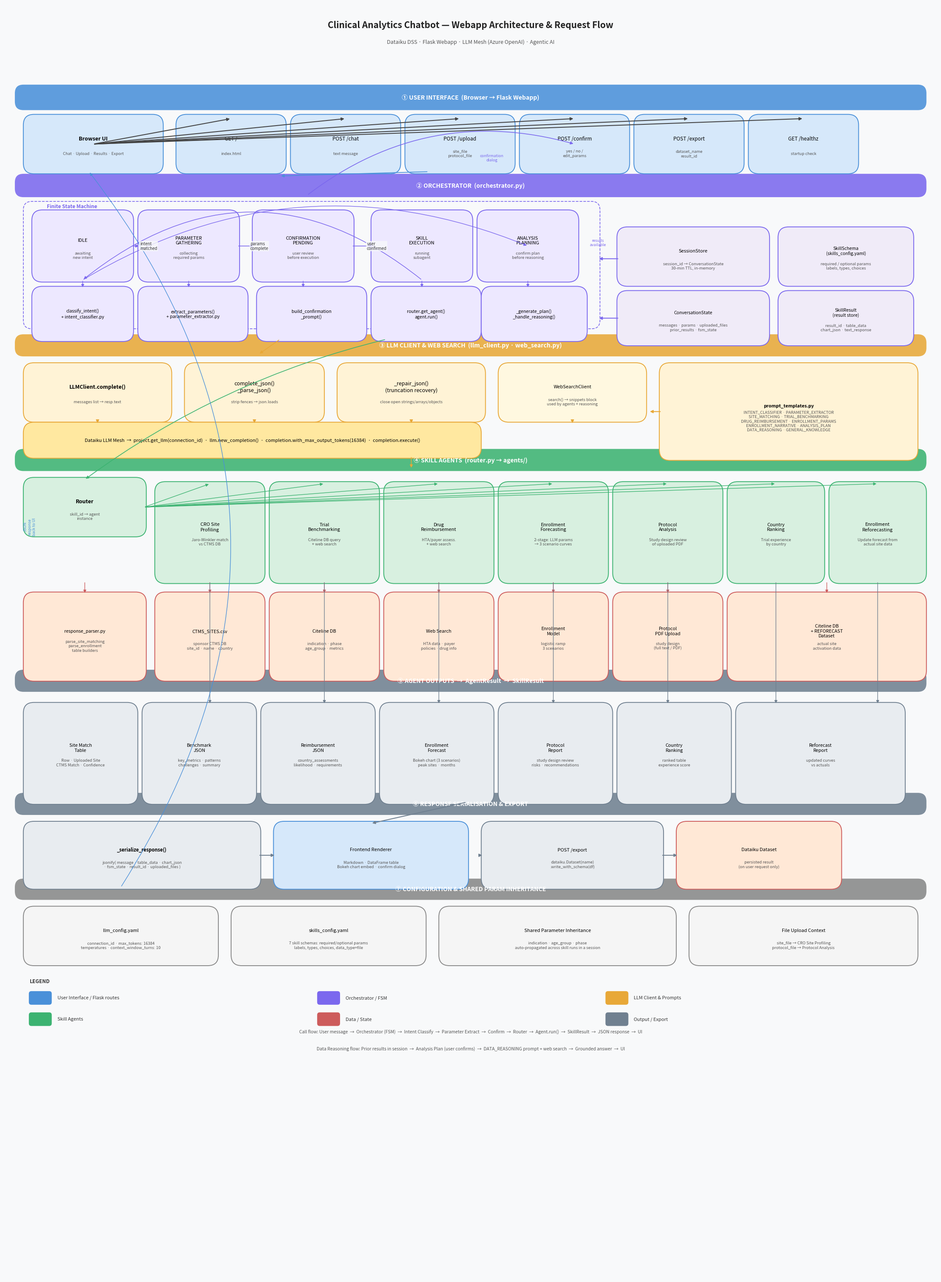

Write the Python code that produced this figure. (Note: this script raises an exception after producing the figure.)
"""
Generate a PDF flow diagram for the conv_analytics_prototype project.
Webapp (Flask) version — not the Panel notebook.
"""
import matplotlib
matplotlib.use("Agg")
import matplotlib.pyplot as plt
import matplotlib.patches as mpatches
from matplotlib.patches import FancyBboxPatch

# ── Colour palette ──────────────────────────────────────────────────────────
C_USER   = "#4A90D9"   # blue   — user-facing
C_ORCH   = "#7B68EE"   # purple — orchestrator / FSM
C_LLM    = "#E8A838"   # amber  — LLM / prompts
C_AGENT  = "#3CB371"   # green  — skill agents
C_DATA   = "#CD5C5C"   # red    — data / state
C_OUTPUT = "#708090"   # slate  — output / export
C_ARROW  = "#444444"
BG       = "#F8F9FA"
WHITE    = "#FFFFFF"

fig, ax = plt.subplots(figsize=(22, 30))
ax.set_xlim(0, 22)
ax.set_ylim(0, 30)
ax.axis("off")
fig.patch.set_facecolor(BG)
ax.set_facecolor(BG)


# ── Helpers ──────────────────────────────────────────────────────────────────
def box(ax, x, y, w, h, label, sublabel=None, color=WHITE, edgecolor="#333",
        fontsize=9, bold=False, radius=0.25):
    rect = FancyBboxPatch((x, y), w, h,
                          boxstyle=f"round,pad=0.05,rounding_size={radius}",
                          facecolor=color, edgecolor=edgecolor, linewidth=1.4,
                          zorder=3)
    ax.add_patch(rect)
    weight = "bold" if bold else "normal"
    cy = y + h / 2
    if sublabel:
        ax.text(x + w/2, cy + 0.13, label, ha="center", va="center",
                fontsize=fontsize, fontweight=weight, zorder=4)
        ax.text(x + w/2, cy - 0.22, sublabel, ha="center", va="center",
                fontsize=6.8, color="#555", zorder=4, style="italic")
    else:
        ax.text(x + w/2, cy, label, ha="center", va="center",
                fontsize=fontsize, fontweight=weight, zorder=4)


def section_header(ax, x, y, w, h, label, color):
    rect = FancyBboxPatch((x, y), w, h,
                          boxstyle="round,pad=0.05,rounding_size=0.2",
                          facecolor=color, edgecolor=color, linewidth=0,
                          alpha=0.88, zorder=2)
    ax.add_patch(rect)
    ax.text(x + w/2, y + h/2, label, ha="center", va="center",
            fontsize=10, fontweight="bold", color=WHITE, zorder=3)


def arrow(ax, x1, y1, x2, y2, label="", color=C_ARROW, rad=0.0, lw=1.5):
    ax.annotate("", xy=(x2, y2), xytext=(x1, y1),
                arrowprops=dict(arrowstyle="-|>", color=color, lw=lw,
                                connectionstyle=f"arc3,rad={rad}"), zorder=5)
    if label:
        mx, my = (x1+x2)/2, (y1+y2)/2
        ax.text(mx + 0.1, my, label, fontsize=7, color="#333", zorder=6,
                ha="left", va="center",
                bbox=dict(facecolor=BG, edgecolor="none", alpha=0.8, pad=1))


def dashed_box(ax, x, y, w, h, color="#999"):
    rect = FancyBboxPatch((x, y), w, h,
                          boxstyle="round,pad=0.05,rounding_size=0.2",
                          facecolor="none", edgecolor=color, linewidth=1.2,
                          linestyle="--", zorder=2)
    ax.add_patch(rect)


# ═══════════════════════════════════════════════════════════════════════════
# TITLE
# ═══════════════════════════════════════════════════════════════════════════
ax.text(11, 29.5, "Clinical Analytics Chatbot — Webapp Architecture & Request Flow",
        ha="center", va="center", fontsize=15, fontweight="bold", color="#222")
ax.text(11, 29.1, "Dataiku DSS · Flask Webapp · LLM Mesh (Azure OpenAI) · Agentic AI",
        ha="center", va="center", fontsize=9, color="#555")

# ═══════════════════════════════════════════════════════════════════════════
# LAYER 0 — USER INTERFACE  (y: 26.0–28.8)
# ═══════════════════════════════════════════════════════════════════════════
section_header(ax, 0.3, 27.55, 21.4, 0.50, "① USER INTERFACE  (Browser → Flask Webapp)", C_USER)

box(ax, 0.5, 26.05, 3.2, 1.3, "Browser UI",
    "Chat · Upload · Results · Export", color="#D6E8FA", edgecolor=C_USER, bold=True)

routes = [
    ("GET /",        "index.html"),
    ("POST /chat",   "text message"),
    ("POST /upload", "site_file\nprotocol_file"),
    ("POST /confirm","yes / no /\nedit_params"),
    ("POST /export", "dataset_name\nresult_id"),
    ("GET /healthz", "startup check"),
]
route_xs = [4.1, 6.8, 9.5, 12.2, 14.9, 17.6]
for i, (route, sub) in enumerate(routes):
    box(ax, route_xs[i], 26.05, 2.5, 1.3, route, sub,
        color="#D6E8FA", edgecolor=C_USER, fontsize=8.5)
    arrow(ax, 2.1, 26.7, route_xs[i]+1.25, 27.3)

# ═══════════════════════════════════════════════════════════════════════════
# LAYER 1 — ORCHESTRATOR  (y: 21.5–27.3)
# ═══════════════════════════════════════════════════════════════════════════
section_header(ax, 0.3, 25.5, 21.4, 0.45, "② ORCHESTRATOR  (orchestrator.py)", C_ORCH)

# FSM states
dashed_box(ax, 0.5, 22.4, 13.5, 2.9, color=C_ORCH)
ax.text(1.0, 25.2, "Finite State Machine", fontsize=8.5, color=C_ORCH, fontweight="bold")

fsm_states = [
    ("IDLE",          "awaiting\nnew intent"),
    ("PARAMETER\nGATHERING",  "collecting\nrequired params"),
    ("CONFIRMATION\nPENDING", "user review\nbefore execution"),
    ("SKILL\nEXECUTION",      "running\nsubagent"),
    ("ANALYSIS\nPLANNING",    "confirm plan\nbefore reasoning"),
]
state_xs = [0.7, 3.2, 5.9, 8.7, 11.2]
for i, (state, sub) in enumerate(fsm_states):
    box(ax, state_xs[i], 23.5, 2.3, 1.6, state, sub,
        color="#EDE8FF", edgecolor=C_ORCH, fontsize=8)

# FSM transitions
transitions = [
    (state_xs[0]+2.3, 24.3, state_xs[1], 24.3, "intent\nmatched"),
    (state_xs[1]+2.3, 24.3, state_xs[2], 24.3, "params\ncomplete"),
    (state_xs[2]+2.3, 24.3, state_xs[3], 24.3, "user\nconfirmed"),
]
for x1, y1, x2, y2, lbl in transitions:
    arrow(ax, x1, y1, x2, y2, label=lbl, color=C_ORCH, lw=1.2)

# Back to IDLE from SKILL_EXECUTION
ax.annotate("", xy=(state_xs[0]+1.15, 23.5),
            xytext=(state_xs[3]+1.15, 23.5),
            arrowprops=dict(arrowstyle="-|>", color=C_ORCH, lw=1.1,
                            connectionstyle="arc3,rad=0.4"), zorder=5)
ax.text(5.3, 22.6, "result / cancel → IDLE", fontsize=6.5, color=C_ORCH,
        ha="center", style="italic")

# ANALYSIS_PLANNING transition label
ax.text(14.0, 24.3, "results\navailable", fontsize=6.5, color=C_ORCH, ha="center")
arrow(ax, state_xs[0]+1.15, 23.5, state_xs[4]+1.15, 24.3, color=C_ORCH, lw=1.0, rad=-0.25)

# Orchestrator functions
box(ax, 0.7, 22.1, 2.3, 1.2, "classify_intent()\n+ intent_classifier.py",
    color="#EDE8FF", edgecolor=C_ORCH, fontsize=7.5)
box(ax, 3.2, 22.1, 2.5, 1.2, "extract_parameters()\n+ parameter_extractor.py",
    color="#EDE8FF", edgecolor=C_ORCH, fontsize=7.5)
box(ax, 6.0, 22.1, 2.5, 1.2, "build_confirmation\n_prompt()",
    color="#EDE8FF", edgecolor=C_ORCH, fontsize=7.5)
box(ax, 8.7, 22.1, 2.5, 1.2, "router.get_agent()\nagent.run()",
    color="#EDE8FF", edgecolor=C_ORCH, fontsize=7.5)
box(ax, 11.3, 22.1, 2.4, 1.2, "_generate_plan()\n_handle_reasoning()",
    color="#EDE8FF", edgecolor=C_ORCH, fontsize=7.5)

for i in range(5):
    sx = state_xs[i] + 1.15
    arrow(ax, sx, 23.5, sx, 23.3, color=C_ORCH, lw=1.0)

# Session management
box(ax, 14.5, 23.4, 3.5, 1.3, "SessionStore",
    "session_id → ConversationState\n30-min TTL, in-memory",
    color="#F0EBF8", edgecolor=C_ORCH, fontsize=8)
box(ax, 14.5, 22.0, 3.5, 1.2, "ConversationState",
    "messages · params · uploaded_files\nprior_results · fsm_state",
    color="#F0EBF8", edgecolor=C_ORCH, fontsize=7.5)
box(ax, 18.3, 23.4, 3.1, 1.3, "SkillSchema\n(skills_config.yaml)",
    "required / optional params\nlabels, types, choices",
    color="#F0EBF8", edgecolor=C_ORCH, fontsize=7.5)
box(ax, 18.3, 22.0, 3.1, 1.2, "SkillResult\n(result store)",
    "result_id · table_data\nchart_json · text_response",
    color="#F0EBF8", edgecolor=C_ORCH, fontsize=7.5)

arrow(ax, 14.5, 24.0, 14.0, 24.0, color=C_ORCH)
arrow(ax, 14.5, 22.6, 14.0, 22.6, color=C_ORCH)

# Route → Orchestrator entry
arrow(ax, 10.0, 26.05, 6.5, 25.95, color=C_USER, lw=1.3)

# ═══════════════════════════════════════════════════════════════════════════
# LAYER 2 — LLM CLIENT & WEB SEARCH  (y: 18.5–21.8)
# ═══════════════════════════════════════════════════════════════════════════
section_header(ax, 0.3, 21.75, 21.4, 0.42, "③ LLM CLIENT & WEB SEARCH  (llm_client.py · web_search.py)", C_LLM)

box(ax, 0.5, 20.2, 3.4, 1.3, "LLMClient.complete()",
    "messages list → resp.text", color="#FFF3D6", edgecolor=C_LLM, bold=True)
box(ax, 4.3, 20.2, 3.2, 1.3, "complete_json()\n_parse_json()",
    "strip fences → json.loads", color="#FFF3D6", edgecolor=C_LLM)
box(ax, 7.9, 20.2, 3.4, 1.3, "_repair_json()\n(truncation recovery)",
    "close open strings/arrays/objects", color="#FFF3D6", edgecolor=C_LLM)
box(ax, 11.7, 20.2, 3.4, 1.3, "WebSearchClient",
    "search() → snippets block\nused by agents + reasoning",
    color="#FFF8E0", edgecolor=C_LLM, fontsize=8)

box(ax, 0.5, 19.35, 10.7, 0.75, "Dataiku LLM Mesh  →  project.get_llm(connection_id)  ·  llm.new_completion()  ·  completion.with_max_output_tokens(16384)  ·  completion.execute()",
    color="#FFE8A0", edgecolor=C_LLM, fontsize=8)

for cx in [2.2, 5.9, 9.6, 13.4]:
    arrow(ax, cx, 20.2, cx, 20.1, color=C_LLM)

# Prompt templates
box(ax, 15.5, 19.3, 6.0, 2.2, "prompt_templates.py",
    "INTENT_CLASSIFIER · PARAMETER_EXTRACTOR\n"
    "SITE_MATCHING · TRIAL_BENCHMARKING\n"
    "DRUG_REIMBURSEMENT · ENROLLMENT_PARAMS\n"
    "ENROLLMENT_NARRATIVE · ANALYSIS_PLAN\n"
    "DATA_REASONING · GENERAL_KNOWLEDGE",
    color="#FFF3D6", edgecolor=C_LLM, fontsize=7.8, bold=True)

# Orchestrator → LLM
arrow(ax, 6.5, 22.1, 6.0, 21.75, color=C_LLM, lw=1.2)
arrow(ax, 15.5, 20.4, 15.2, 20.4, color=C_LLM)

# ═══════════════════════════════════════════════════════════════════════════
# LAYER 3 — SKILL AGENTS  (y: 13.5–19.1)
# ═══════════════════════════════════════════════════════════════════════════
section_header(ax, 0.3, 19.05, 21.4, 0.42, "④ SKILL AGENTS  (router.py → agents/)", C_AGENT)

# Router
box(ax, 0.5, 17.5, 2.8, 1.3, "Router",
    "skill_id → agent\ninstance", color="#D8F0E0", edgecolor=C_AGENT, bold=True)

AGENTS = [
    ("CRO Site\nProfiling",        "Jaro-Winkler match\nvs CTMS DB"),
    ("Trial\nBenchmarking",        "Citeline DB query\n+ web search"),
    ("Drug\nReimbursement",        "HTA/payer assess.\n+ web search"),
    ("Enrollment\nForecasting",    "2-stage: LLM params\n→ 3 scenario curves"),
    ("Protocol\nAnalysis",         "Study design review\nof uploaded PDF"),
    ("Country\nRanking",           "Trial experience\nby country"),
    ("Enrollment\nReforecasting",  "Update forecast from\nactual site data"),
]
agent_xs = [3.6, 6.3, 9.0, 11.7, 14.4, 17.1, 19.5]
agent_ws = [2.5, 2.5, 2.5, 2.5, 2.5, 2.2, 2.2]
for i, (name, sub) in enumerate(AGENTS):
    box(ax, agent_xs[i], 16.4, agent_ws[i], 2.3, name, sub,
        color="#D8F0E0", edgecolor=C_AGENT, fontsize=8, bold=False)
    arrow(ax, 3.3, 18.15, agent_xs[i]+agent_ws[i]/2, 18.7, color=C_AGENT, lw=1.0)

# Data sources row
DATA_SOURCES = [
    (3.6,  2.5, "CTMS_SITES.csv", "sponsor CTMS DB\nsite_id · name · country"),
    (6.3,  2.5, "Citeline DB",    "indication · phase\nage_group · metrics"),
    (9.0,  2.5, "Web Search",     "HTA data · payer\npolicies · drug info"),
    (11.7, 2.5, "Enrollment\nModel", "logistic ramp\n3 scenarios"),
    (14.4, 2.5, "Protocol\nPDF Upload", "study design\n(full text / PDF)"),
    (17.1, 4.6, "Citeline DB\n+ REFORECAST\nDataset", "actual site\nactivation data"),
]
for dx, dw, dname, dsub in DATA_SOURCES:
    box(ax, dx, 14.1, dw, 2.0, dname, dsub,
        color="#FFE8D6", edgecolor=C_DATA, fontsize=7.8)

for i, (dx, dw, _, _) in enumerate(DATA_SOURCES):
    ax_x = dx + dw/2
    # only draw arrow if agent and data source columns align
    arrow(ax, ax_x, 16.4, ax_x, 16.1, color=C_DATA, lw=1.0)

# response_parser
box(ax, 0.5, 14.1, 2.8, 2.0, "response_parser.py",
    "parse_site_matching\nparse_enrollment\ntable builders",
    color="#FFE8D6", edgecolor=C_DATA, fontsize=7.5)
arrow(ax, 1.9, 16.4, 1.9, 16.1, color=C_DATA, lw=1.0)

# Router ← Orchestrator
arrow(ax, 9.0, 22.1, 1.9, 18.8, color=C_AGENT, lw=1.2, rad=0.1)

# LLM used by agents
arrow(ax, 9.6, 19.35, 9.6, 19.05, color=C_LLM, lw=1.1)

# ═══════════════════════════════════════════════════════════════════════════
# LAYER 4 — AGENT OUTPUTS  (y: 10.8–13.8)
# ═══════════════════════════════════════════════════════════════════════════
section_header(ax, 0.3, 13.85, 21.4, 0.42, "⑤ AGENT OUTPUTS  →  AgentResult  →  SkillResult", C_OUTPUT)

OUTPUTS = [
    ("Site Match\nTable",     "Row · Uploaded Site\nCTMS Match · Confidence"),
    ("Benchmark\nJSON",       "key_metrics · patterns\nchallenges · summary"),
    ("Reimbursement\nJSON",   "country_assessments\nlikelihood · requirements"),
    ("Enrollment\nForecast",  "Bokeh chart (3 scenarios)\npeak sites · months"),
    ("Protocol\nReport",      "study design review\nrisks · recommendations"),
    ("Country\nRanking",      "ranked table\nexperience score"),
    ("Reforecast\nReport",    "updated curves\nvs actuals"),
]
out_xs = [0.5, 3.3, 6.1, 8.9, 11.7, 14.5, 17.3]
out_ws = [2.6, 2.6, 2.6, 2.6, 2.6, 2.6, 3.9]
for i, (name, sub) in enumerate(OUTPUTS):
    box(ax, out_xs[i], 11.2, out_ws[i], 2.3, name, sub,
        color="#E8ECF0", edgecolor=C_OUTPUT, fontsize=7.8)

for i, ax_x0 in enumerate(agent_xs):
    cx = ax_x0 + agent_ws[i]/2
    arrow(ax, cx, 16.4, cx, 13.5, color=C_OUTPUT, lw=1.0)

# ═══════════════════════════════════════════════════════════════════════════
# LAYER 5 — RESPONSE & EXPORT  (y: 7.8–10.8)
# ═══════════════════════════════════════════════════════════════════════════
section_header(ax, 0.3, 10.95, 21.4, 0.42, "⑥ RESPONSE SERIALISATION & EXPORT", C_OUTPUT)

box(ax, 0.5, 9.2, 5.5, 1.5, "_serialize_response()",
    "jsonify( message · table_data · chart_json\n· fsm_state · result_id · uploaded_files )",
    color="#E8ECF0", edgecolor=C_OUTPUT, fontsize=8, bold=True)
box(ax, 6.4, 9.2, 4.5, 1.5, "Frontend Renderer",
    "Markdown · DataFrame table\nBokeh chart embed · confirm dialog",
    color="#D6E8FA", edgecolor=C_USER, fontsize=8)
box(ax, 11.3, 9.2, 4.2, 1.5, "POST /export",
    "dataiku.Dataset(name)\n.write_with_schema(df)",
    color="#E8ECF0", edgecolor=C_OUTPUT, fontsize=8)
box(ax, 15.9, 9.2, 3.8, 1.5, "Dataiku Dataset",
    "persisted result\n(on user request only)",
    color="#FFE8D6", edgecolor=C_DATA, fontsize=8)

arrow(ax, 6.0, 9.95, 6.4, 9.95, color=C_OUTPUT)
arrow(ax, 10.9, 11.2, 8.65, 10.7, color=C_OUTPUT)
arrow(ax, 11.2, 9.95, 11.3, 9.95, color=C_OUTPUT)
arrow(ax, 15.5, 9.95, 15.9, 9.95, color=C_OUTPUT)

# JSON back to UI
arrow(ax, 2.75, 9.2, 2.0, 26.05, color=C_USER, lw=1.0, rad=0.35)
ax.text(0.6, 17.5, "JSON\nresponse\nback to UI", fontsize=6.5, color=C_USER,
        ha="center", rotation=90)

# ═══════════════════════════════════════════════════════════════════════════
# CONFIRMATION LOOP
# ═══════════════════════════════════════════════════════════════════════════
ax.annotate("", xy=(route_xs[3]+1.25, 26.7), xytext=(7.15, 25.5),
            arrowprops=dict(arrowstyle="-|>", color=C_ORCH, lw=1.2,
                            connectionstyle="arc3,rad=-0.25"), zorder=5)
ax.text(11.5, 26.3, "confirmation\ndialog", fontsize=6.5, color=C_ORCH, ha="center")

# ═══════════════════════════════════════════════════════════════════════════
# CONFIG FILES  (y: 6.0–8.8)
# ═══════════════════════════════════════════════════════════════════════════
section_header(ax, 0.3, 8.95, 21.4, 0.40, "⑦ CONFIGURATION & SHARED PARAM INHERITANCE", "#888")

box(ax, 0.5, 7.4, 4.5, 1.3, "llm_config.yaml",
    "connection_id · max_tokens: 16384\ntemperatures · context_window_turns: 10",
    color="#F5F5F5", edgecolor="#888", fontsize=8)
box(ax, 5.4, 7.4, 4.5, 1.3, "skills_config.yaml",
    "7 skill schemas: required/optional params\nlabels, types, choices, data_type=file",
    color="#F5F5F5", edgecolor="#888", fontsize=8)
box(ax, 10.3, 7.4, 5.5, 1.3, "Shared Parameter Inheritance",
    "indication · age_group · phase\nauto-propagated across skill runs in a session",
    color="#F5F5F5", edgecolor="#888", fontsize=8)
box(ax, 16.2, 7.4, 5.3, 1.3, "File Upload Context",
    "site_file → CRO Site Profiling\nprotocol_file → Protocol Analysis",
    color="#F5F5F5", edgecolor="#888", fontsize=8)

# ═══════════════════════════════════════════════════════════════════════════
# LEGEND  (y: 5.2–7.0)
# ═══════════════════════════════════════════════════════════════════════════
ax.text(0.6, 6.95, "LEGEND", fontsize=8.5, fontweight="bold", color="#333")
legend_items = [
    (C_USER,   "User Interface / Flask routes"),
    (C_ORCH,   "Orchestrator / FSM"),
    (C_LLM,    "LLM Client & Prompts"),
    (C_AGENT,  "Skill Agents"),
    (C_DATA,   "Data / State"),
    (C_OUTPUT, "Output / Export"),
]
for i, (color, label) in enumerate(legend_items):
    col = i % 3
    row = i // 3
    lx = 0.6 + col * 6.8
    ly = 6.45 - row * 0.5
    rect = FancyBboxPatch((lx, ly), 0.5, 0.28,
                          boxstyle="round,pad=0.02,rounding_size=0.06",
                          facecolor=color, edgecolor="none", zorder=3)
    ax.add_patch(rect)
    ax.text(lx + 0.65, ly + 0.14, label, fontsize=8, va="center", color="#333")

ax.text(11, 5.75,
        "Call flow: User message  →  Orchestrator (FSM)  →  Intent Classify  →  "
        "Parameter Extract  →  Confirm  →  Router  →  Agent.run()  →  SkillResult  →  JSON response  →  UI",
        ha="center", fontsize=7.5, color="#555", style="italic")

ax.text(11, 5.35,
        "Data Reasoning flow: Prior results in session  →  Analysis Plan (user confirms)  →  "
        "DATA_REASONING prompt + web search  →  Grounded answer  →  UI",
        ha="center", fontsize=7.5, color="#555", style="italic")

# ═══════════════════════════════════════════════════════════════════════════
# SAVE
# ═══════════════════════════════════════════════════════════════════════════
plt.tight_layout(pad=0.3)
out = "/Users/jeremyzhang/conv_analytics_prototype/conv_analytics_flow_diagram.pdf"
plt.savefig(out, format="pdf", bbox_inches="tight", dpi=150)
plt.savefig(out.replace(".pdf", ".png"), format="png", bbox_inches="tight", dpi=150)
print(f"Saved: {out}")
print(f"Saved: {out.replace('.pdf', '.png')}")
